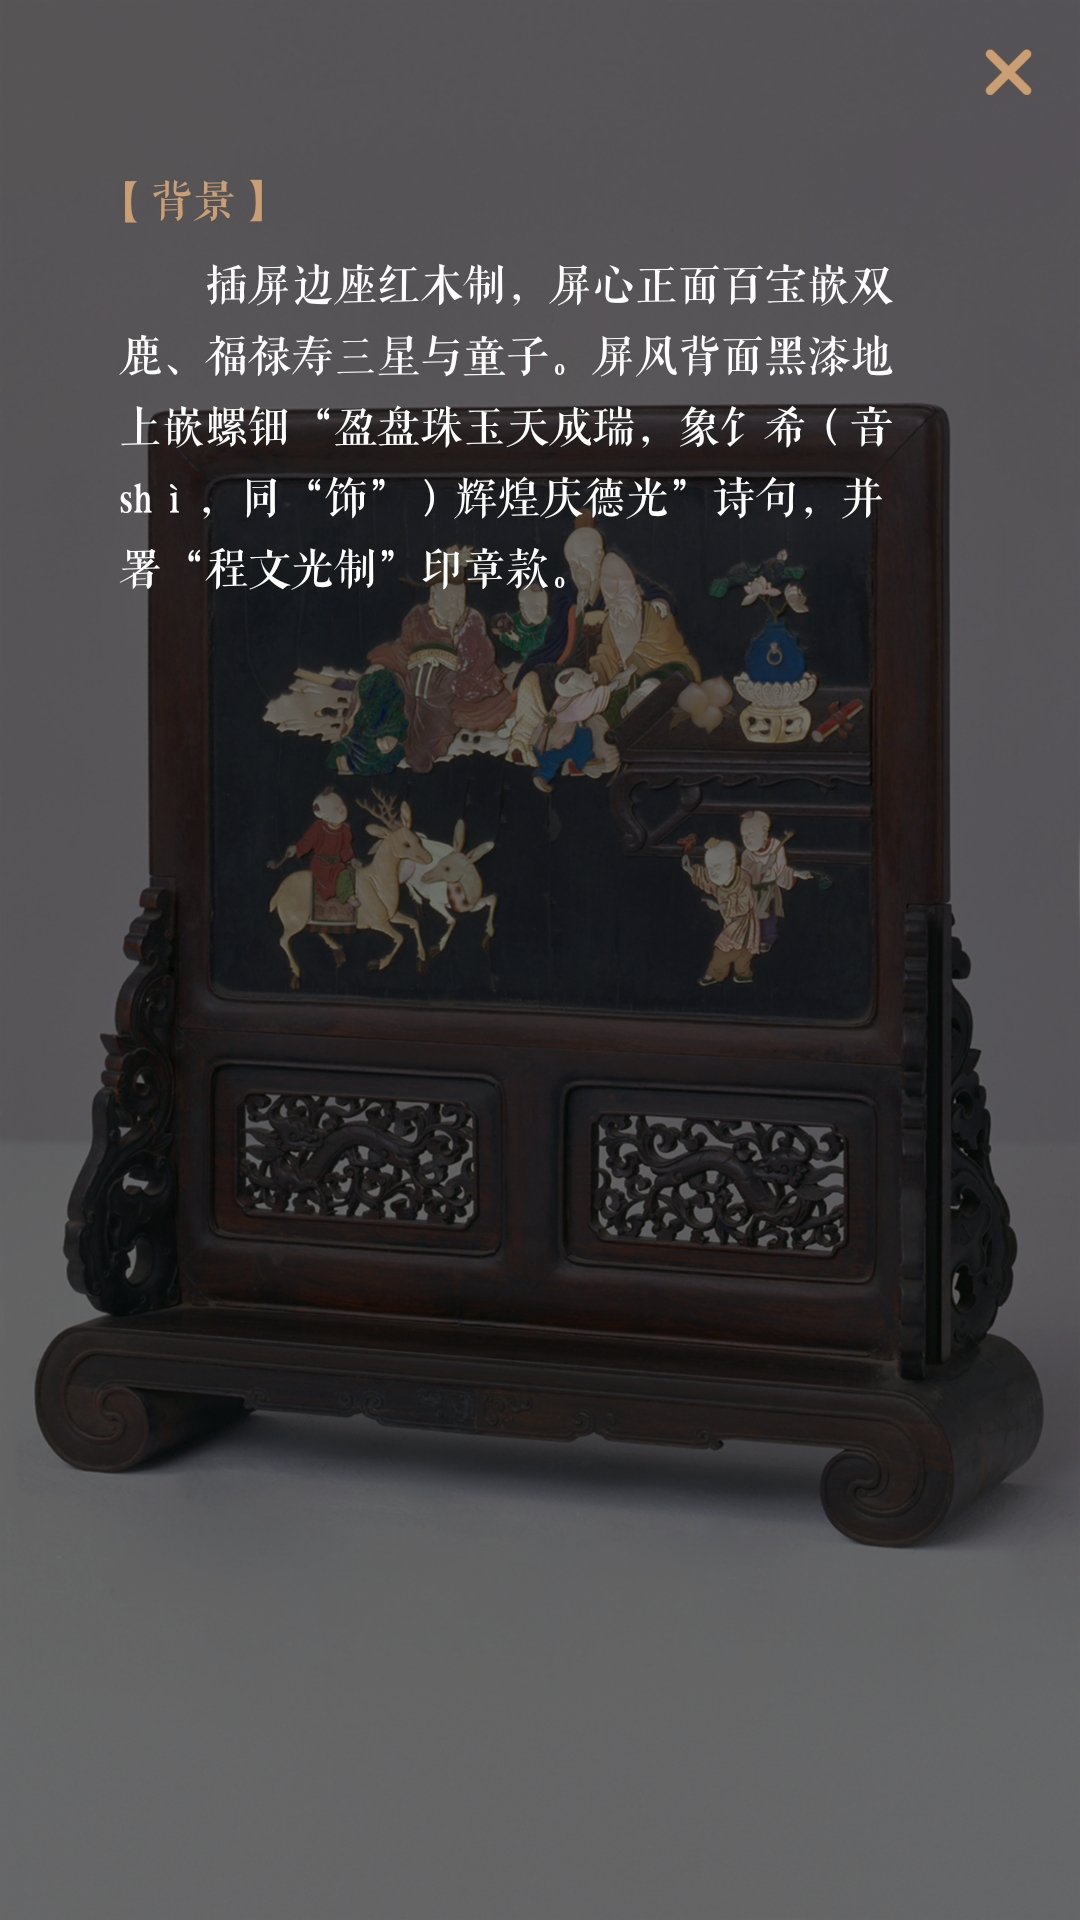

Write the Android layout XML for this screen, with the resource values it uses.
<!-- AndroidManifest.xml: application theme Theme.AppCompat -->
<!-- res/layout/activity_detail.xml -->
<?xml version="1.0" encoding="utf-8"?>
<LinearLayout xmlns:android="http://schemas.android.com/apk/res/android"
    android:orientation="vertical"
    android:layout_width="match_parent"
    android:layout_height="match_parent">
    <ImageView
        android:src="@drawable/detail_january"
        android:scaleType="fitXY"
        android:id="@+id/detail_img_view"
        android:layout_width="match_parent"
        android:layout_height="match_parent" />

</LinearLayout>
<!-- resources referenced by this layout -->
<resources>
  <!-- drawable detail_january: png bitmap (drawable, 842559 bytes) -->
</resources>
